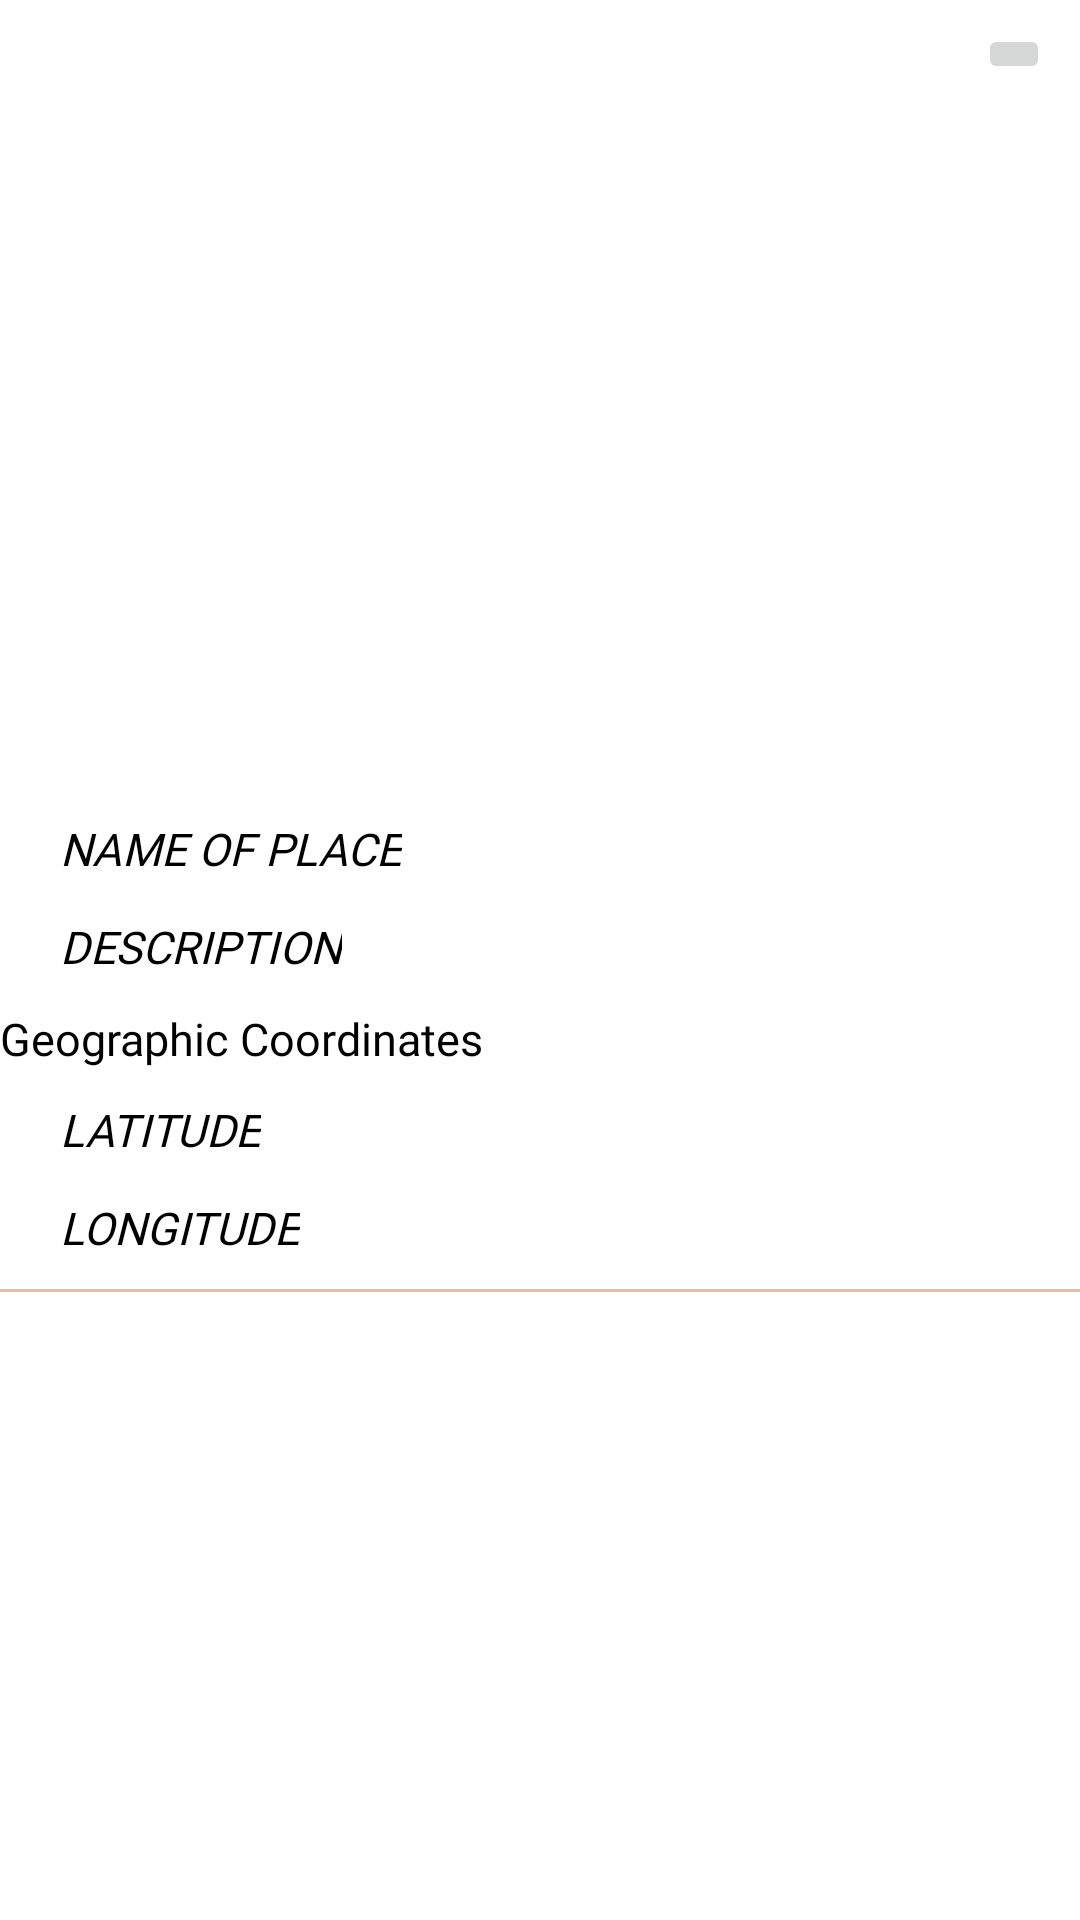

Write the Android layout XML for this screen, with the resource values it uses.
<!-- AndroidManifest.xml: application theme Theme.CityAssistant -->
<!-- res/layout/activity_recviewplaces.xml -->
<?xml version="1.0" encoding="utf-8"?>
<LinearLayout xmlns:android="http://schemas.android.com/apk/res/android"
    xmlns:app="http://schemas.android.com/apk/res-auto"
    xmlns:tools="http://schemas.android.com/tools"
    android:layout_width="match_parent"
    android:layout_height="match_parent"
    android:orientation="vertical">


    <LinearLayout
        android:layout_width="match_parent"
        android:layout_height="wrap_content"
        android:layout_marginBottom="10dp"
        android:orientation="vertical">

        <ImageButton
            android:id="@+id/deletePlaces"
            android:layout_width="wrap_content"
            android:layout_height="wrap_content"
            android:layout_gravity="end"
            android:layout_marginTop="8dp"
            android:layout_marginEnd="10dp"
            android:layout_marginBottom="5dp"
            android:src="@drawable/ic_baseline_delete_24"
            app:tint="?text_color" />


        <ImageView
            android:id="@+id/imagesPlaces"
            android:layout_width="match_parent"
            android:layout_marginEnd="8dp"
            android:layout_marginStart="8dp"
            android:layout_height="200dp"
            android:layout_marginBottom="5dp" />

        <TextView
            android:id="@+id/timePlaces"
            style="@style/recycMainValues"
            android:layout_marginStart="120dp"
            android:layout_marginEnd="10dp" />

    </LinearLayout>


    <LinearLayout
        android:layout_width="match_parent"
        android:layout_height="wrap_content"
        android:orientation="vertical">

        <LinearLayout
            android:layout_width="match_parent"
            android:layout_height="wrap_content"
            android:layout_marginBottom="10dp"
            android:orientation="horizontal">

            <TextView
                style="@style/recyctexts"
                android:layout_marginStart="20dp"
                android:layout_marginEnd="25dp"
                android:text="@string/name_of_place" />

            <TextView
                android:id="@+id/namePlaces"
                style="@style/recycMainValues" />

        </LinearLayout>

        <LinearLayout
            android:layout_width="match_parent"
            android:layout_height="wrap_content"
            android:layout_marginBottom="10dp"
            android:orientation="horizontal">

            <TextView
                style="@style/recyctexts"
                android:layout_marginStart="20dp"
                android:layout_marginEnd="25dp"
                android:text="@string/description" />

            <TextView
                android:id="@+id/descriptionPlaces"
                style="@style/recycMainValues" />

        </LinearLayout>

        <TextView
            android:layout_width="wrap_content"
            android:layout_height="wrap_content"
            android:layout_marginBottom="8dp"
            android:fontFamily="@font/antic"
            android:text="@string/geographic_coordinates"
            android:textColor="?text_color"
            android:textSize="15sp" />

        <LinearLayout
            android:layout_width="match_parent"
            android:layout_height="wrap_content"
            android:layout_marginBottom="10dp"
            android:orientation="horizontal">

            <TextView
                style="@style/recyctexts"
                android:layout_marginStart="20dp"
                android:layout_marginEnd="25dp"
                android:text="@string/latitude" />

            <TextView
                android:id="@+id/latPlaces"
                style="@style/recycMainValues" />

        </LinearLayout>

        <LinearLayout
            android:layout_width="match_parent"
            android:layout_height="wrap_content"
            android:layout_marginBottom="10dp"
            android:orientation="horizontal">

            <TextView
                style="@style/recyctexts"
                android:layout_marginStart="20dp"
                android:layout_marginEnd="25dp"
                android:text="@string/longitude" />

            <TextView
                android:id="@+id/lngPlaces"
                style="@style/recycMainValues" />

        </LinearLayout>

    </LinearLayout>


    <View
        android:layout_width="match_parent"
        android:layout_height="1dp"
        android:background="@color/citycomplement" />


</LinearLayout>
<!-- resources referenced by this layout -->
<resources>
  <color name="citycomplement">#E6BBAD</color>
  <string name="description">description</string>
  <string name="geographic_coordinates">Geographic Coordinates</string>
  <string name="latitude">latitude</string>
  <string name="longitude">longitude</string>
  <string name="name_of_place">Name of Place</string>
  <style name="recycMainValues">
          <item name="android:layout_width">wrap_content</item>
          <item name="android:layout_height">wrap_content</item>
          <item name="android:fontFamily">@font/roboto_italic</item>
          <item name="android:textSize">17sp</item>
          <item name="android:textColor">?text_color</item>
          <item name="android:textStyle">italic|normal</item>
      </style>
  <style name="recyctexts">
          <item name="android:layout_width">wrap_content</item>
          <item name="android:layout_height">wrap_content</item>
          <item name="textAllCaps">true</item>
          <item name="android:fontFamily">@font/montserrat_alternates</item>
          <item name="android:textSize">15sp</item>
          <item name="android:textColor">?text_color</item>
          <item name="android:textStyle">italic|normal</item>
      </style>
  <style name="Theme.CityAssistant" parent="Theme.MaterialComponents.Light.NoActionBar">
  
          <item name="android:windowActionBarOverlay">true</item>
          <item name="android:windowBackground">@null</item>
  
          
          <item name="colorPrimary">@color/primary</item>
          <item name="colorPrimaryVariant">@color/primary_dark</item>
          <item name="colorOnPrimary">@color/white</item>
  
          
          <item name="colorSecondary">@color/accent</item>
          <item name="colorSecondaryVariant">@color/accent</item>
          <item name="colorOnSecondary">@color/white</item>
  
          
          <item name="android:statusBarColor">?attr/colorPrimaryVariant</item>
  
          
  
          
          <item name="text_color">@color/black</item>
          <item name="backgroundColor">@color/white</item>
  
      </style>
  <color name="primary">#00BCD4</color>
  <color name="primary_dark">#0097A7</color>
  <color name="white">#FFFFFF</color>
  <color name="accent">#00BCD4</color>
  <color name="black">#000000</color>
</resources>
